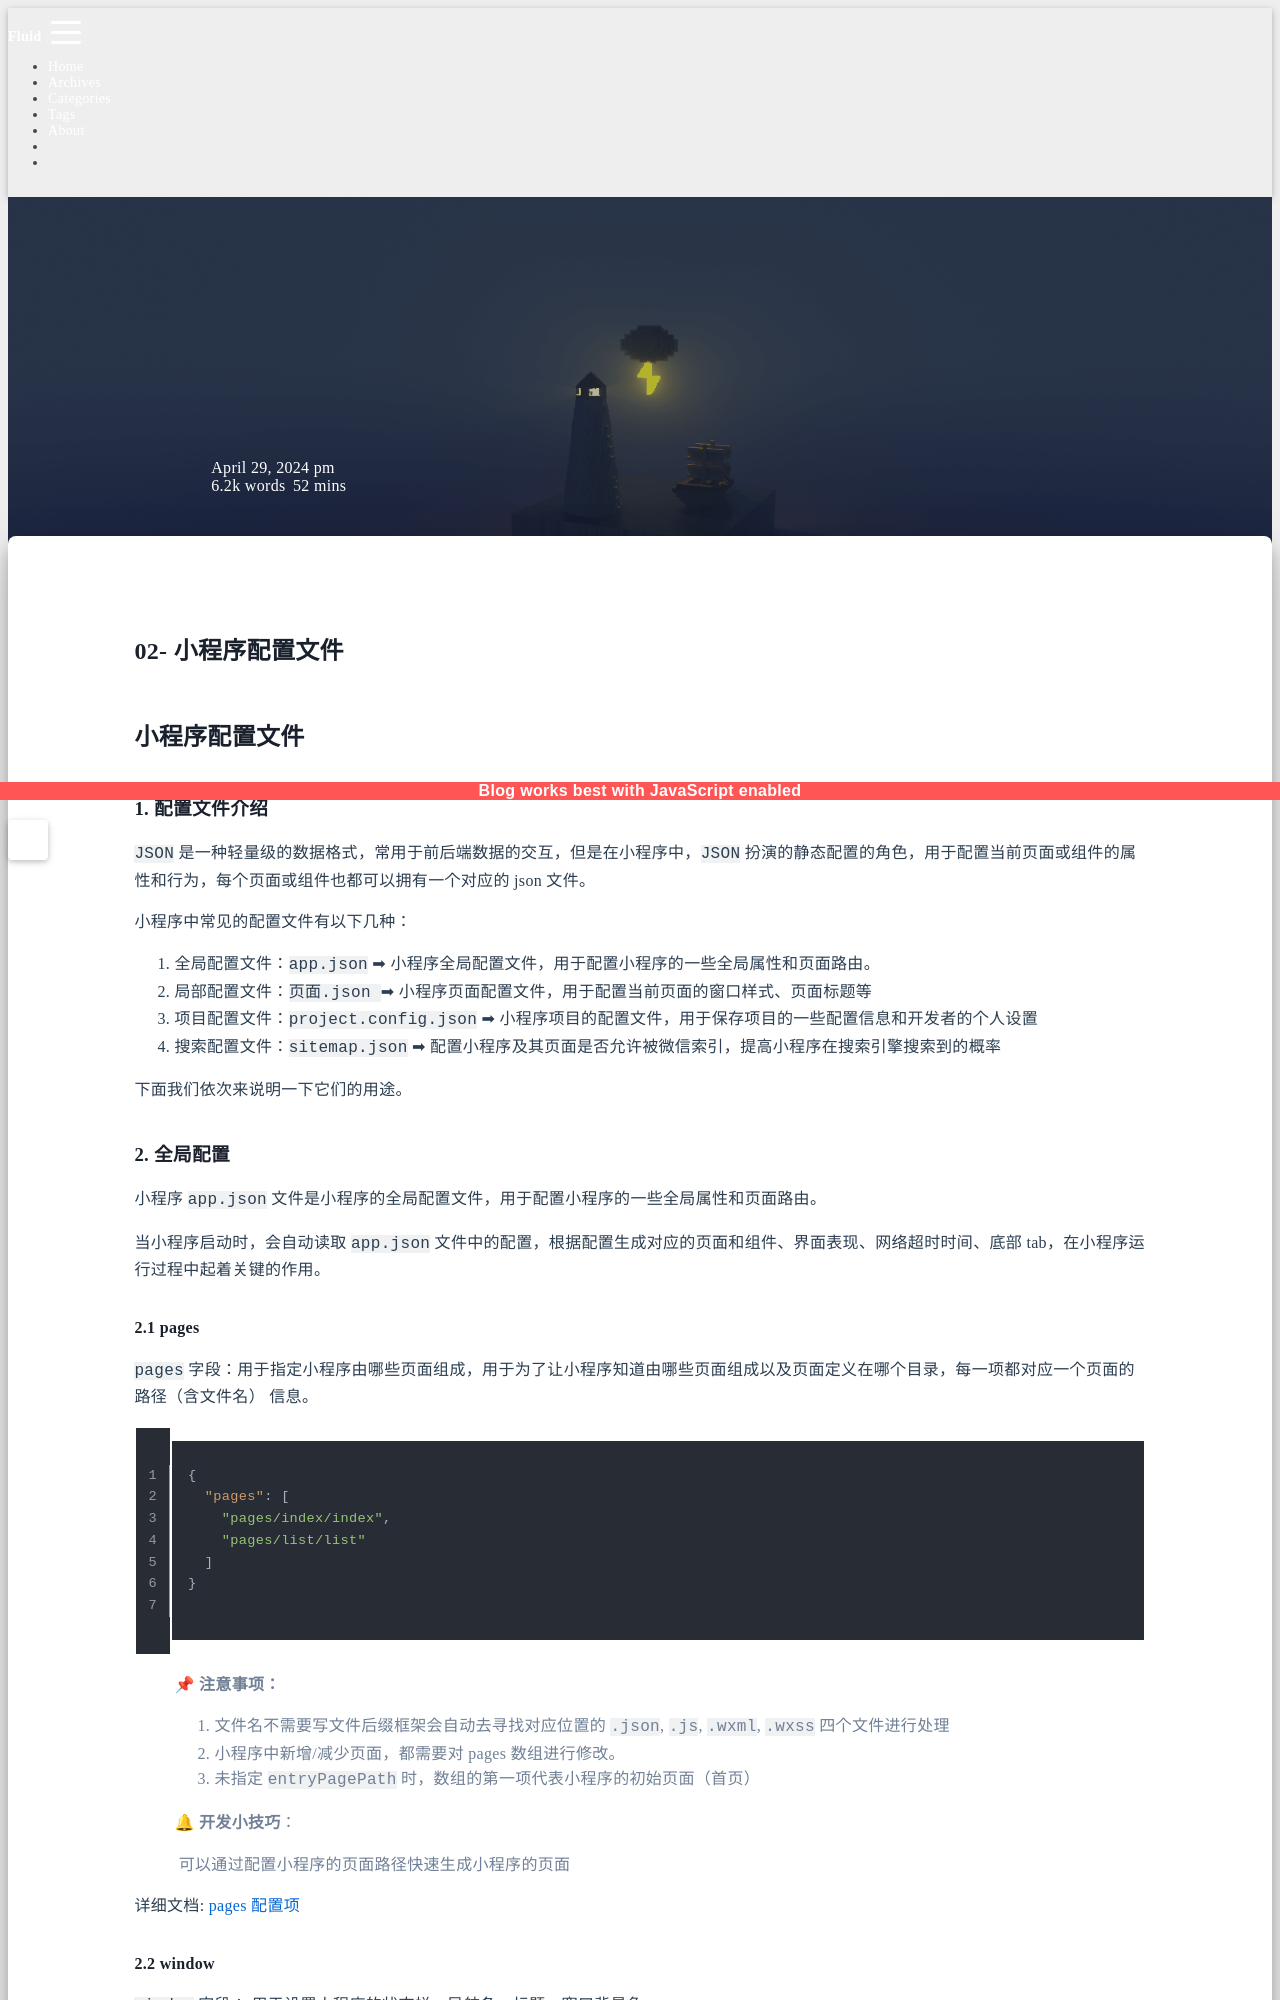

repository: sunsea-h/blog · page: 微信小程序/小程序配置文件/index.html · generator: jekyll

---
title: 小程序配置文件
categories:
  - 微信小程序
date: 2024-04-29 16:22:09
updated: 2025-03-28 10:38:05
---
# 02- 小程序配置文件

## 小程序配置文件

### 1. 配置文件介绍

`JSON` 是一种轻量级的数据格式，常用于前后端数据的交互，但是在小程序中，`JSON` 扮演的静态配置的角色，用于配置当前页面或组件的属性和行为，每个页面或组件也都可以拥有一个对应的 json 文件。

小程序中常见的配置文件有以下几种：

1. 全局配置文件：`app.json` ➡ 小程序全局配置文件，用于配置小程序的一些全局属性和页面路由。
2. 局部配置文件：`页面.json ` ➡ 小程序页面配置文件，用于配置当前页面的窗口样式、页面标题等
3. 项目配置文件：`project.config.json` ➡ 小程序项目的配置文件，用于保存项目的一些配置信息和开发者的个人设置
4. 搜索配置文件：`sitemap.json` ➡ 配置小程序及其页面是否允许被微信索引，提高小程序在搜索引擎搜索到的概率

下面我们依次来说明一下它们的用途。

### 2. 全局配置

小程序 `app.json` 文件是小程序的全局配置文件，用于配置小程序的一些全局属性和页面路由。

当小程序启动时，会自动读取 `app.json` 文件中的配置，根据配置生成对应的页面和组件、界面表现、网络超时时间、底部 tab，在小程序运行过程中起着关键的作用。

#### 2.1 pages

`pages` 字段：用于指定小程序由哪些页面组成，用于为了让小程序知道由哪些页面组成以及页面定义在哪个目录，每一项都对应一个页面的 路径（含文件名） 信息。

```json
{
  "pages": [
    "pages/index/index",
    "pages/list/list"
  ]
}

```

> 📌 **注意事项：**
>
> 1. 文件名不需要写文件后缀框架会自动去寻找对应位置的 `.json`, `.js`, `.wxml`, `.wxss` 四个文件进行处理
> 2. 小程序中新增/减少页面，都需要对 pages 数组进行修改。
> 3. 未指定 `entryPagePath` 时，数组的第一项代表小程序的初始页面（首页）

> 🔔 **开发小技巧**：
>
>  可以通过配置小程序的页面路径快速生成小程序的页面

详细文档: [pages 配置项](https://developers.weixin.qq.com/miniprogram/dev/reference/configuration/app.html#pages)
